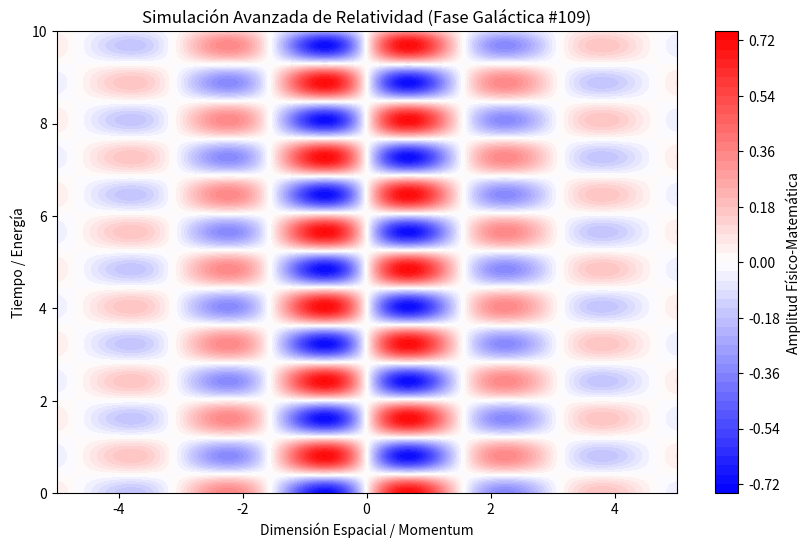

Recreate this plot in Python.
%matplotlib inline
# Simulación Galáctica: Relatividad - Variante 109
import numpy as np
import matplotlib.pyplot as plt

# Parámetros Físicos Aleatorios
param_1 = 2.011
param_2 = 3.889
param_3 = 0.451

t = np.linspace(0, 10, 500)
x = np.linspace(-5, 5, 500)
X, T = np.meshgrid(x, t)

# Ecuación Base (Avanzada)
Z = np.sin(X * param_1) * np.cos(T * param_2) * np.exp(-np.abs(X) * param_3)

plt.figure(figsize=(10, 6))
plt.contourf(X, T, Z, 50, cmap='bwr')
plt.colorbar(label='Amplitud Físico-Matemática')
plt.title(r'Simulación Avanzada de Relatividad (Fase Galáctica #109)')
plt.xlabel('Dimensión Espacial / Momentum')
plt.ylabel('Tiempo / Energía')
plt.show()
